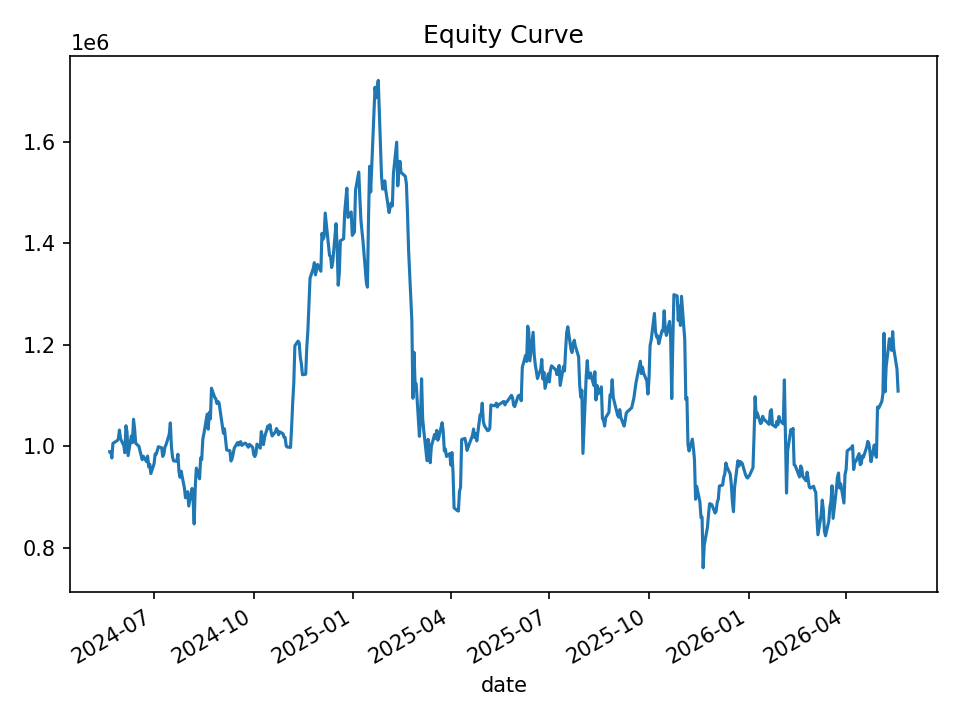

Values plotted in this chart, from the file beside it:
date, equity, cash_realized, open_positions, gross_exposure, exposure_pct
2024-05-21, 989354, 1000000, 2, 199149, 0.2013
2024-05-22, 989596, 987593, 2, 197856, 0.1999
2024-05-23, 976828, 987593, 6, 589954, 0.6039
2024-05-24, 1005854, 980888, 8, 790774, 0.7862
2024-05-28, 1011294, 979244, 8, 792385, 0.7835
2024-05-29, 1014580, 972110, 9, 893256, 0.8804
2024-05-30, 1032094, 968652, 11, 1104862, 1.071
2024-05-31, 1014824, 959510, 8, 804372, 0.7926
2024-06-03, 1001547, 959510, 10, 1005482, 1.004
2024-06-04, 987339, 958240, 13, 1299702, 1.316
2024-06-05, 1040618, 962759, 19, 1922823, 1.848
2024-06-06, 1028439, 957643, 20, 2028482, 1.972
2024-06-07, 981625, 922849, 14, 1414465, 1.441
2024-06-10, 1020453, 921296, 13, 1316356, 1.29
2024-06-11, 1007272, 924429, 12, 1211898, 1.203
2024-06-12, 1053312, 924429, 13, 1317056, 1.25
2024-06-13, 1034962, 918661, 12, 1215400, 1.174
2024-06-14, 1005952, 916200, 11, 1111812, 1.105
2024-06-17, 1000098, 908795, 11, 1105857, 1.106
2024-06-18, 990851, 954518, 11, 1095632, 1.106
2024-06-20, 973707, 946543, 13, 1283137, 1.318
2024-06-21, 980595, 942555, 14, 1379553, 1.407
2024-06-24, 969772, 937974, 14, 1377430, 1.42
2024-06-25, 980781, 943407, 17, 1667959, 1.701
2024-06-26, 959450, 939010, 12, 1173135, 1.223
2024-06-27, 964555, 936437, 15, 1463332, 1.517
2024-06-28, 946229, 924726, 10, 967681, 1.023
2024-07-01, 965718, 921967, 11, 1063384, 1.101
2024-07-02, 985021, 912131, 10, 968614, 0.9833
2024-07-03, 984588, 911561, 10, 970790, 0.986
2024-07-05, 999280, 906446, 10, 977317, 0.978
2024-07-08, 996967, 906446, 11, 1077070, 1.08
2024-07-09, 980035, 906417, 12, 1174179, 1.198
2024-07-10, 984460, 925711, 11, 1077149, 1.094
2024-07-11, 998623, 933020, 12, 1181788, 1.183
2024-07-12, 1002979, 921533, 13, 1284549, 1.281
2024-07-15, 1023509, 927017, 11, 1086219, 1.061
2024-07-16, 1046135, 925262, 12, 1197176, 1.144
2024-07-17, 999681, 929029, 8, 793549, 0.7938
2024-07-18, 978934, 959399, 6, 592100, 0.6048
2024-07-19, 971257, 956126, 6, 590829, 0.6083
2024-07-22, 970516, 958530, 6, 589743, 0.6077
2024-07-23, 984332, 948814, 5, 491674, 0.4995
2024-07-24, 949430, 961120, 3, 293864, 0.3095
2024-07-25, 938830, 942877, 4, 376068, 0.4006
2024-07-26, 950907, 942877, 6, 568064, 0.5974
2024-07-29, 917822, 925659, 5, 468647, 0.5106
2024-07-30, 898487, 909056, 5, 462419, 0.5147
2024-07-31, 907074, 883131, 6, 546451, 0.6024
2024-08-01, 910472, 883131, 7, 637627, 0.7003
2024-08-02, 882238, 868569, 6, 542189, 0.6146
2024-08-05, 916856, 831463, 16, 1417732, 1.546
2024-08-06, 896218, 811790, 31, 2753469, 3.072
2024-08-07, 846922, 783938, 32, 2830692, 3.342
2024-08-08, 919581, 777991, 32, 2834642, 3.083
2024-08-09, 957064, 777991, 32, 2834642, 2.962
2024-08-12, 935918, 776126, 27, 2388034, 2.552
2024-08-13, 977103, 776126, 27, 2388034, 2.444
2024-08-14, 973821, 779254, 26, 2298641, 2.36
2024-08-15, 1014397, 785747, 23, 2031267, 2.002
... 440 more rows
